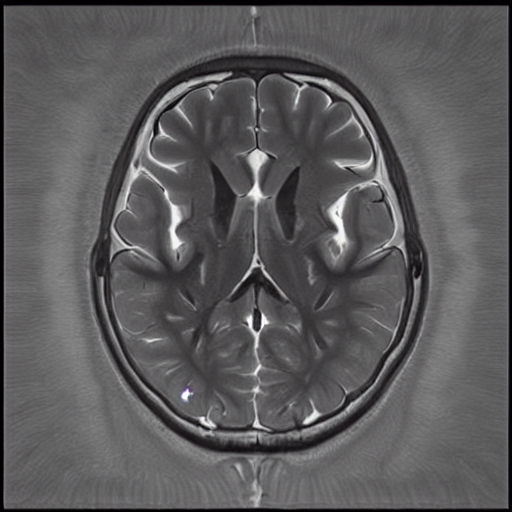
Generation parameters embedded in this image by AUTOMATIC1111 Stable Diffusion web UI or a fork of it (Forge, ...) (PNG 'parameters' text chunk):
normal brain x ray  <lora:BrainXray_v1.2-000060:1>
Steps: 20, Sampler: DPM++ 2M Karras, CFG scale: 7, Seed: 2253850782, Size: 512x512, Model hash: 6ce0161689, Model: v1-5-pruned-emaonly, Lora hashes: "BrainXray_v1.2-000060: 8d5c319d9259", Version: v1.6.0